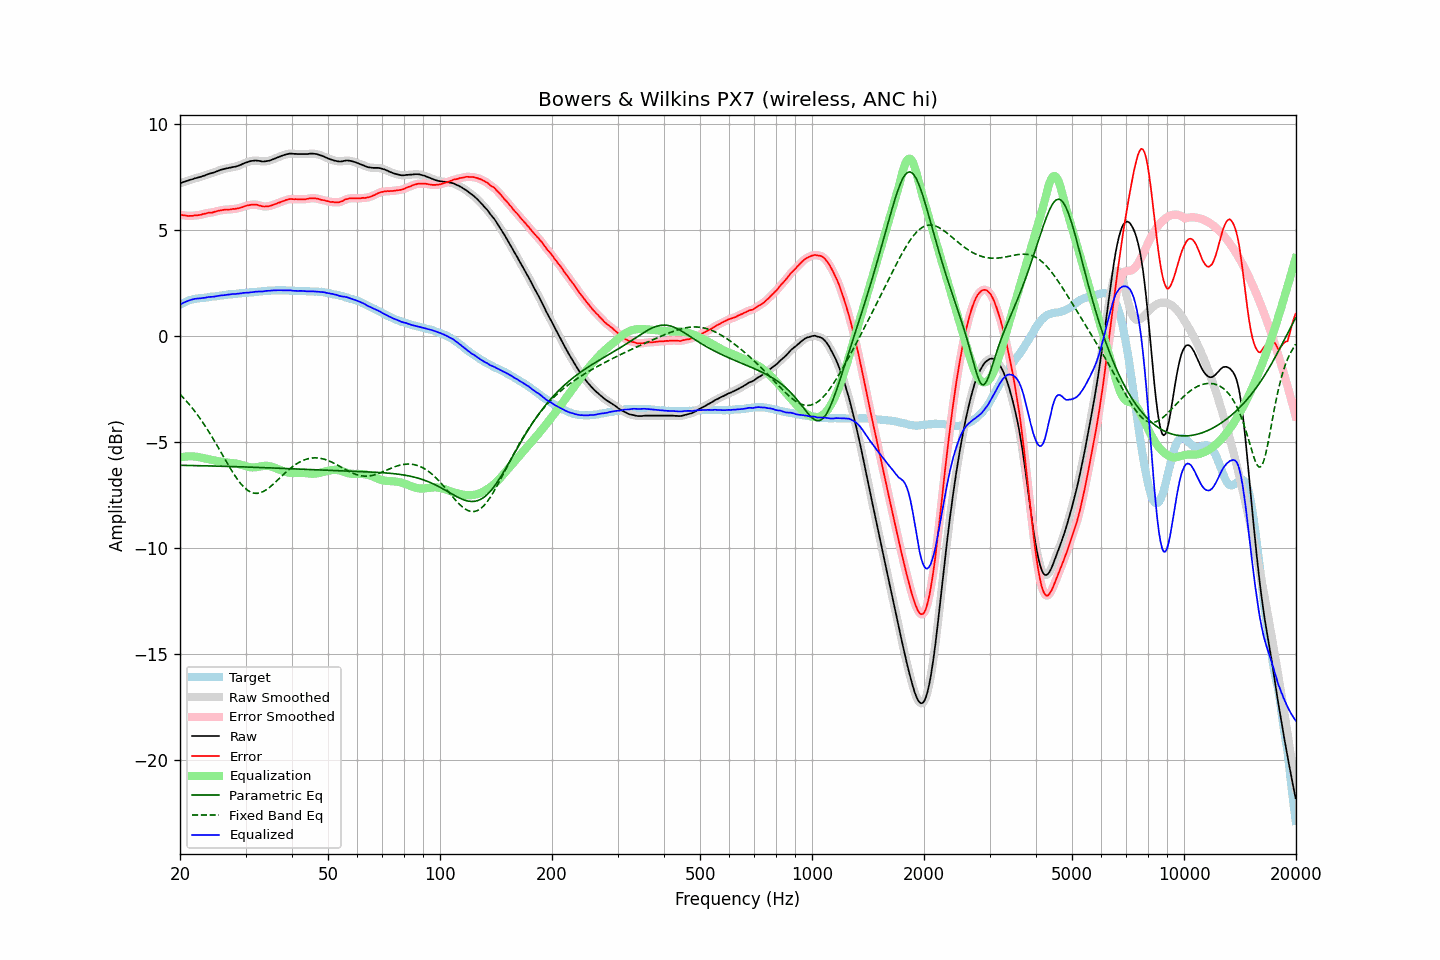

The data file committed next to this chart (first rows):
frequency, raw, error, smoothed, error_smoothed, equalization, parametric_eq, fixed_band_eq, equalized_raw, equalized_smoothed, target
20.00, 7.20, 5.72, 7.20, 5.72, -5.72, -6.09, -2.74, 1.48, 1.48, 1.48
20.20, 7.23, 5.71, 7.23, 5.71, -5.71, -6.09, -2.82, 1.52, 1.52, 1.52
20.40, 7.26, 5.70, 7.25, 5.70, -5.69, -6.09, -2.90, 1.57, 1.56, 1.56
20.61, 7.28, 5.69, 7.28, 5.69, -5.68, -6.10, -2.98, 1.60, 1.60, 1.59
20.81, 7.31, 5.68, 7.31, 5.67, -5.68, -6.10, -3.07, 1.63, 1.63, 1.63
21.02, 7.33, 5.66, 7.33, 5.67, -5.67, -6.10, -3.15, 1.66, 1.66, 1.67
21.23, 7.36, 5.67, 7.36, 5.66, -5.67, -6.10, -3.24, 1.69, 1.69, 1.69
21.44, 7.38, 5.67, 7.38, 5.67, -5.67, -6.10, -3.34, 1.71, 1.71, 1.71
21.66, 7.40, 5.67, 7.40, 5.67, -5.67, -6.10, -3.43, 1.73, 1.73, 1.73
21.87, 7.43, 5.69, 7.43, 5.68, -5.68, -6.10, -3.53, 1.75, 1.75, 1.74
22.09, 7.45, 5.69, 7.45, 5.69, -5.69, -6.11, -3.63, 1.76, 1.76, 1.76
22.31, 7.47, 5.70, 7.47, 5.70, -5.70, -6.11, -3.73, 1.77, 1.77, 1.77
22.54, 7.49, 5.71, 7.49, 5.71, -5.71, -6.11, -3.83, 1.78, 1.78, 1.78
22.76, 7.51, 5.72, 7.51, 5.72, -5.73, -6.11, -3.94, 1.78, 1.78, 1.79
22.99, 7.54, 5.75, 7.53, 5.74, -5.74, -6.11, -4.05, 1.80, 1.79, 1.79
23.22, 7.56, 5.76, 7.56, 5.76, -5.76, -6.11, -4.16, 1.80, 1.80, 1.80
23.45, 7.59, 5.78, 7.59, 5.78, -5.77, -6.12, -4.28, 1.82, 1.82, 1.81
23.69, 7.62, 5.80, 7.62, 5.80, -5.79, -6.12, -4.40, 1.83, 1.83, 1.82
23.92, 7.65, 5.82, 7.65, 5.81, -5.80, -6.12, -4.52, 1.84, 1.84, 1.83
24.16, 7.67, 5.82, 7.67, 5.82, -5.82, -6.12, -4.64, 1.85, 1.85, 1.85
24.40, 7.69, 5.82, 7.69, 5.83, -5.84, -6.12, -4.76, 1.85, 1.85, 1.87
24.65, 7.71, 5.85, 7.71, 5.84, -5.85, -6.13, -4.89, 1.86, 1.86, 1.86
24.89, 7.74, 5.87, 7.74, 5.87, -5.87, -6.13, -5.02, 1.87, 1.87, 1.87
25.14, 7.77, 5.89, 7.77, 5.89, -5.89, -6.13, -5.15, 1.88, 1.88, 1.88
25.39, 7.80, 5.91, 7.80, 5.91, -5.90, -6.13, -5.28, 1.90, 1.90, 1.89
25.65, 7.83, 5.92, 7.83, 5.92, -5.92, -6.13, -5.41, 1.91, 1.91, 1.91
25.91, 7.85, 5.94, 7.85, 5.93, -5.93, -6.14, -5.55, 1.92, 1.92, 1.91
26.16, 7.87, 5.95, 7.87, 5.95, -5.94, -6.14, -5.68, 1.93, 1.93, 1.92
26.43, 7.89, 5.96, 7.89, 5.96, -5.95, -6.14, -5.81, 1.93, 1.93, 1.93
26.69, 7.91, 5.97, 7.91, 5.96, -5.96, -6.14, -5.94, 1.95, 1.95, 1.94
26.96, 7.92, 5.96, 7.92, 5.96, -5.97, -6.15, -6.07, 1.95, 1.95, 1.96
27.23, 7.94, 5.97, 7.94, 5.97, -5.97, -6.15, -6.20, 1.97, 1.96, 1.97
27.50, 7.95, 5.98, 7.95, 5.98, -5.98, -6.15, -6.32, 1.97, 1.97, 1.97
27.77, 7.97, 6.00, 7.97, 5.99, -5.99, -6.15, -6.44, 1.98, 1.98, 1.97
28.05, 7.98, 5.99, 7.98, 6.00, -6.00, -6.15, -6.56, 1.98, 1.98, 1.99
28.33, 8.00, 6.01, 8.00, 6.00, -6.01, -6.16, -6.67, 1.99, 1.99, 1.99
28.62, 8.02, 6.02, 8.02, 6.02, -6.03, -6.16, -6.78, 1.99, 1.99, 2.00
28.90, 8.05, 6.04, 8.05, 6.04, -6.04, -6.16, -6.88, 2.00, 2.00, 2.01
29.19, 8.08, 6.07, 8.08, 6.06, -6.07, -6.16, -6.98, 2.01, 2.02, 2.01
29.48, 8.12, 6.08, 8.12, 6.09, -6.09, -6.17, -7.06, 2.03, 2.03, 2.04
29.78, 8.15, 6.12, 8.15, 6.11, -6.11, -6.17, -7.14, 2.04, 2.04, 2.03
30.08, 8.18, 6.14, 8.18, 6.13, -6.13, -6.17, -7.21, 2.04, 2.04, 2.04
30.38, 8.20, 6.16, 8.20, 6.16, -6.15, -6.17, -7.27, 2.04, 2.05, 2.04
30.68, 8.23, 6.17, 8.23, 6.17, -6.17, -6.18, -7.32, 2.06, 2.05, 2.06
30.99, 8.25, 6.19, 8.25, 6.19, -6.18, -6.18, -7.36, 2.06, 2.06, 2.06
31.30, 8.26, 6.20, 8.26, 6.20, -6.19, -6.18, -7.38, 2.07, 2.07, 2.06
31.61, 8.27, 6.20, 8.27, 6.20, -6.19, -6.19, -7.41, 2.08, 2.08, 2.07
31.93, 8.28, 6.20, 8.27, 6.19, -6.18, -6.19, -7.41, 2.09, 2.09, 2.08
32.24, 8.27, 6.19, 8.27, 6.18, -6.17, -6.19, -7.41, 2.10, 2.10, 2.08
32.57, 8.26, 6.16, 8.26, 6.16, -6.16, -6.19, -7.40, 2.10, 2.10, 2.10
32.89, 8.25, 6.15, 8.24, 6.14, -6.14, -6.20, -7.38, 2.10, 2.10, 2.10
33.22, 8.23, 6.12, 8.23, 6.12, -6.13, -6.20, -7.35, 2.10, 2.10, 2.11
33.55, 8.23, 6.11, 8.23, 6.11, -6.12, -6.20, -7.32, 2.11, 2.11, 2.12
33.89, 8.24, 6.11, 8.24, 6.11, -6.12, -6.20, -7.28, 2.12, 2.12, 2.13
34.23, 8.25, 6.12, 8.25, 6.11, -6.12, -6.21, -7.23, 2.13, 2.13, 2.13
34.57, 8.26, 6.12, 8.26, 6.12, -6.12, -6.21, -7.17, 2.13, 2.14, 2.14
34.92, 8.28, 6.14, 8.28, 6.14, -6.14, -6.21, -7.11, 2.14, 2.14, 2.14
35.27, 8.31, 6.16, 8.31, 6.16, -6.16, -6.22, -7.05, 2.15, 2.15, 2.15
35.62, 8.34, 6.19, 8.34, 6.19, -6.18, -6.22, -6.98, 2.15, 2.15, 2.15
35.97, 8.37, 6.22, 8.37, 6.21, -6.21, -6.22, -6.91, 2.16, 2.16, 2.15
... 635 more rows
